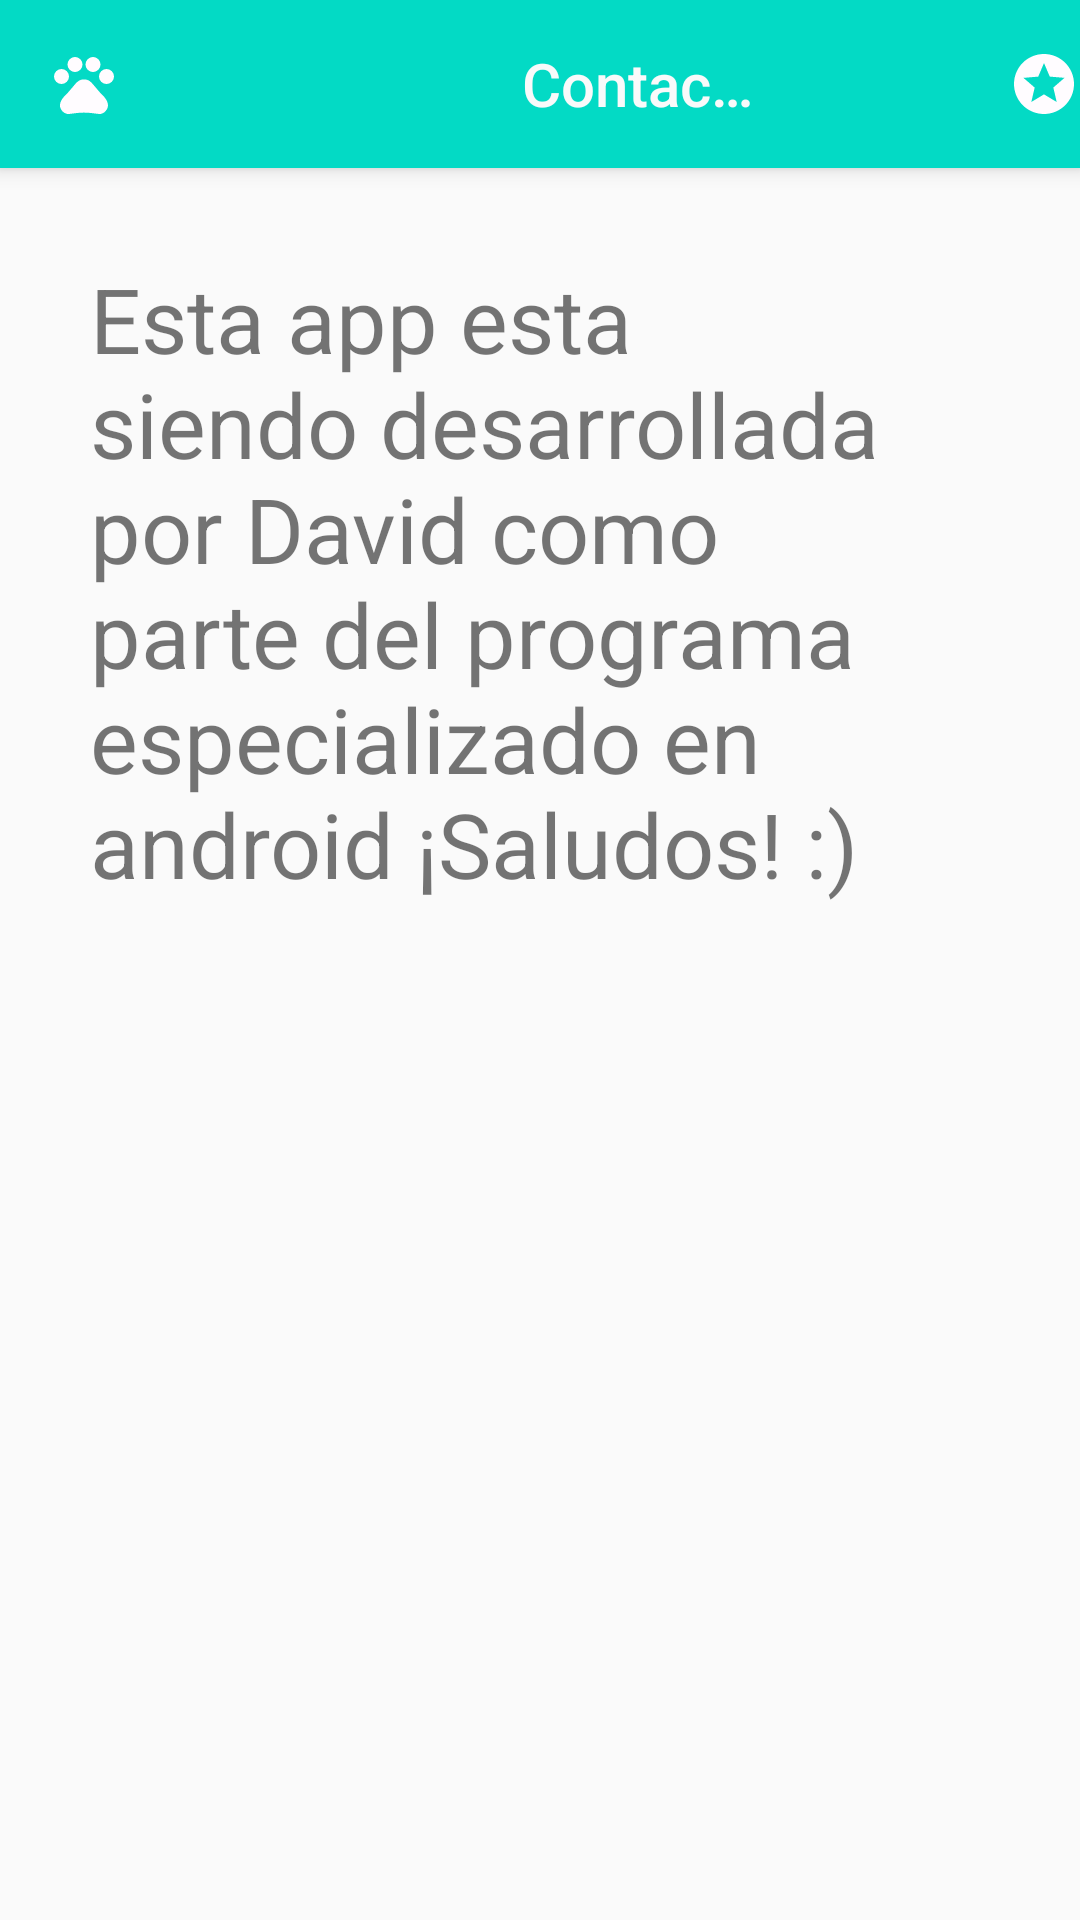

This screen was rendered from an Android layout file. Write that file and the resources it references.
<!-- AndroidManifest.xml: application theme AppTheme -->
<!-- res/layout/activity_acerca_de.xml -->
<?xml version="1.0" encoding="utf-8"?>
<LinearLayout xmlns:android="http://schemas.android.com/apk/res/android"
    xmlns:app="http://schemas.android.com/apk/res-auto"
    xmlns:tools="http://schemas.android.com/tools"
    android:layout_width="match_parent"
    android:layout_height="match_parent"
    tools:context=".AcercaDe"
    android:orientation="vertical">

    <androidx.appcompat.widget.Toolbar
        xmlns:android="http://schemas.android.com/apk/res/android"
        xmlns:app="http://schemas.android.com/apk/res-auto"
        android:id="@+id/Actionbar"
        android:layout_width="match_parent"
        android:layout_height="?attr/actionBarSize"
        android:background="@color/colorAccent"
        android:elevation="4dp"
        android:theme="@style/ThemeOverlay.AppCompat.ActionBar"
        app:popupTheme="@style/ThemeOverlay.AppCompat.Light"
        app:logo="@drawable/ic_baseline_pets_24"
        app:title="@string/titulo_contacto"
        app:titleTextColor="@color/colorBlanco"
        app:titleMarginStart="150dp">

        <ImageButton
            android:id="@+id/star"
            android:layout_width="wrap_content"
            android:layout_height="wrap_content"
            android:layout_marginLeft="80dp"
            android:src="@drawable/ic_baseline_stars_24"
            android:background="@color/colorAccent"/>

    </androidx.appcompat.widget.Toolbar>

    <TextView
        android:id="@+id/tvAcercaDe"
        android:layout_marginLeft="30dp"
        android:layout_marginRight="30dp"
        android:layout_marginTop="30dp"
        android:layout_width="wrap_content"
        android:layout_height="wrap_content"
        android:textSize="30dp"
        android:text="@string/descripcion"
        android:layout_gravity="center_horizontal"/>


</LinearLayout>
<!-- resources referenced by this layout -->
<resources>
  <color name="colorAccent">#03DAC5</color>
  <color name="colorBlanco">#F9FAFA</color>
  <!-- drawable ic_baseline_pets_24 (drawable) -->
  <vector android:height="24dp" android:tint="#FFFCFF"
      android:viewportHeight="24" android:viewportWidth="24"
      android:width="24dp" xmlns:android="http://schemas.android.com/apk/res/android">
      <path android:fillColor="@android:color/white" android:pathData="M4.5,9.5m-2.5,0a2.5,2.5 0,1 1,5 0a2.5,2.5 0,1 1,-5 0"/>
      <path android:fillColor="@android:color/white" android:pathData="M9,5.5m-2.5,0a2.5,2.5 0,1 1,5 0a2.5,2.5 0,1 1,-5 0"/>
      <path android:fillColor="@android:color/white" android:pathData="M15,5.5m-2.5,0a2.5,2.5 0,1 1,5 0a2.5,2.5 0,1 1,-5 0"/>
      <path android:fillColor="@android:color/white" android:pathData="M19.5,9.5m-2.5,0a2.5,2.5 0,1 1,5 0a2.5,2.5 0,1 1,-5 0"/>
      <path android:fillColor="@android:color/white" android:pathData="M17.34,14.86c-0.87,-1.02 -1.6,-1.89 -2.48,-2.91 -0.46,-0.54 -1.05,-1.08 -1.75,-1.32 -0.11,-0.04 -0.22,-0.07 -0.33,-0.09 -0.25,-0.04 -0.52,-0.04 -0.78,-0.04s-0.53,0 -0.79,0.05c-0.11,0.02 -0.22,0.05 -0.33,0.09 -0.7,0.24 -1.28,0.78 -1.75,1.32 -0.87,1.02 -1.6,1.89 -2.48,2.91 -1.31,1.31 -2.92,2.76 -2.62,4.79 0.29,1.02 1.02,2.03 2.33,2.32 0.73,0.15 3.06,-0.44 5.54,-0.44h0.18c2.48,0 4.81,0.58 5.54,0.44 1.31,-0.29 2.04,-1.31 2.33,-2.32 0.31,-2.04 -1.3,-3.49 -2.61,-4.8z"/>
  </vector>
  <!-- drawable ic_baseline_stars_24 (drawable) -->
  <vector android:height="24dp" android:tint="#FFFCFF"
      android:viewportHeight="24" android:viewportWidth="24"
      android:width="24dp" xmlns:android="http://schemas.android.com/apk/res/android">
      <path android:fillColor="@android:color/white" android:pathData="M11.99,2C6.47,2 2,6.48 2,12s4.47,10 9.99,10C17.52,22 22,17.52 22,12S17.52,2 11.99,2zM16.23,18L12,15.45 7.77,18l1.12,-4.81 -3.73,-3.23 4.92,-0.42L12,5l1.92,4.53 4.92,0.42 -3.73,3.23L16.23,18z"/>
  </vector>
  <string name="descripcion">Esta app esta siendo desarrollada por David como parte del programa especializado en android ¡Saludos! :)</string>
  <string name="titulo_contacto">Contacto</string>
  <style name="AppTheme" parent="Theme.AppCompat.Light.NoActionBar">
          
               
          <item name="colorPrimary">@color/colorPrimary</item>
          <item name="colorPrimaryDark">@color/colorPrimaryDark</item>
          <item name="colorAccent">@color/colorAccent</item>
          <item name="windowActionBar">false</item>
          <item name="windowNoTitle">true</item>
      </style>
  <color name="colorPrimary">#6200EE</color>
  <color name="colorPrimaryDark">#3700B3</color>
</resources>
